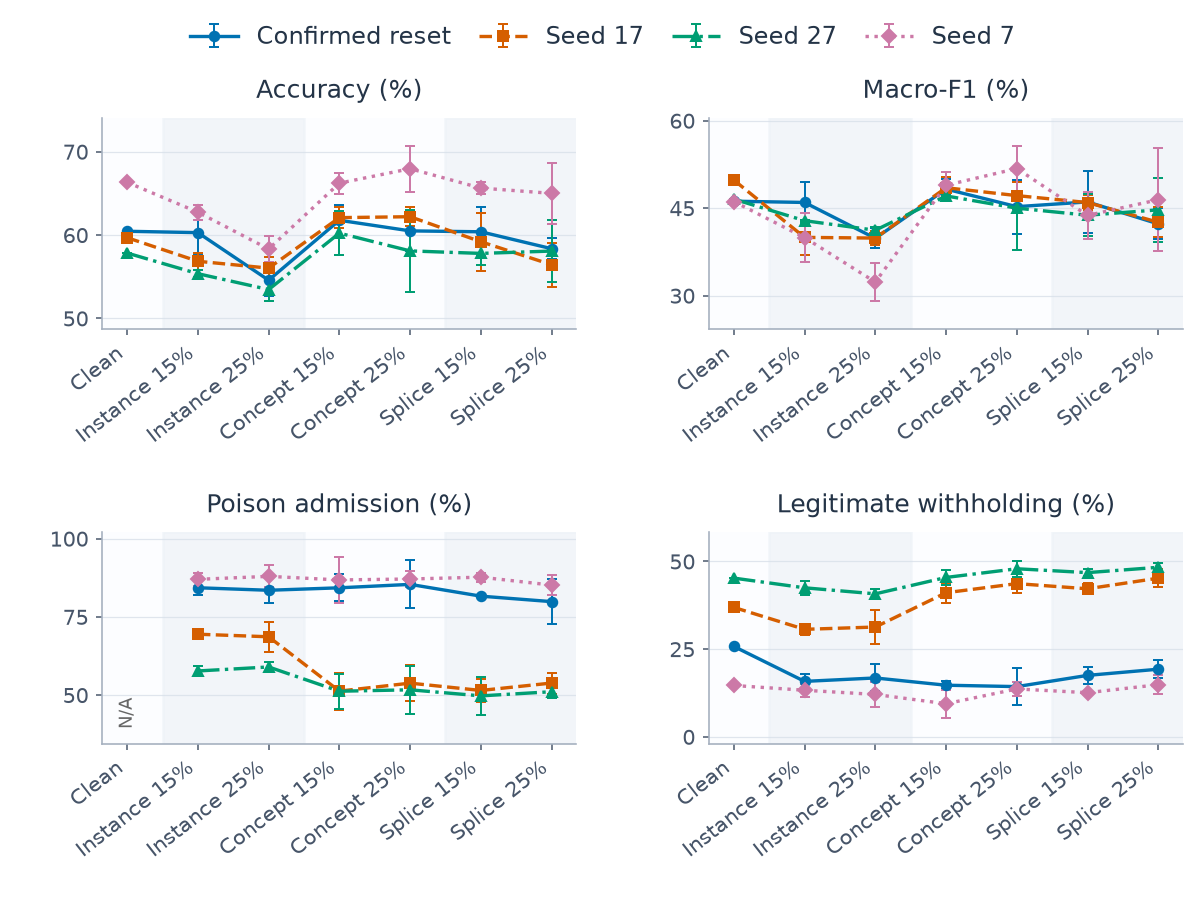

The data file committed next to this chart (first rows):
category, series, metric, mean, sd, runs, defined
0, confirmed, clean_withhold_rate, 0.2574, , 1, 1
0, confirmed, host_accuracy, 0.6044, , 1, 1
0, confirmed, host_macro_f1, 0.4618, , 1, 1
0, confirmed, poison_admission_rate, , , 1, 0
0, q_alarm_17, clean_withhold_rate, 0.3687, , 1, 1
0, q_alarm_17, host_accuracy, 0.5967, , 1, 1
0, q_alarm_17, host_macro_f1, 0.498, , 1, 1
0, q_alarm_17, poison_admission_rate, , , 1, 0
0, q_alarm_27, clean_withhold_rate, 0.4522, , 1, 1
0, q_alarm_27, host_accuracy, 0.5783, , 1, 1
0, q_alarm_27, host_macro_f1, 0.4653, , 1, 1
0, q_alarm_27, poison_admission_rate, , , 1, 0
0, q_alarm_7, clean_withhold_rate, 0.1461, , 1, 1
0, q_alarm_7, host_accuracy, 0.6631, , 1, 1
0, q_alarm_7, host_macro_f1, 0.4612, , 1, 1
0, q_alarm_7, poison_admission_rate, , , 1, 0
1, confirmed, clean_withhold_rate, 0.1577, 0.02211, 3, 3
1, confirmed, host_accuracy, 0.6028, 0.02551, 3, 3
1, confirmed, host_macro_f1, 0.4596, 0.03439, 3, 3
1, confirmed, poison_admission_rate, 0.8427, 0.02383, 3, 3
1, q_alarm_17, clean_withhold_rate, 0.3061, 0.01477, 3, 3
1, q_alarm_17, host_accuracy, 0.5684, 0.00997, 3, 3
1, q_alarm_17, host_macro_f1, 0.3997, 0.0295, 3, 3
1, q_alarm_17, poison_admission_rate, 0.6942, 0.009143, 3, 3
1, q_alarm_27, clean_withhold_rate, 0.4245, 0.01913, 3, 3
1, q_alarm_27, host_accuracy, 0.5535, 0.004431, 3, 3
1, q_alarm_27, host_macro_f1, 0.4284, 0.001526, 3, 3
1, q_alarm_27, poison_admission_rate, 0.5767, 0.01517, 3, 3
1, q_alarm_7, clean_withhold_rate, 0.1325, 0.0179, 3, 3
1, q_alarm_7, host_accuracy, 0.6273, 0.009149, 3, 3
1, q_alarm_7, host_macro_f1, 0.3993, 0.0416, 3, 3
1, q_alarm_7, poison_admission_rate, 0.8696, 0.02124, 3, 3
2, confirmed, clean_withhold_rate, 0.1675, 0.03859, 3, 3
2, confirmed, host_accuracy, 0.5457, 0.01906, 3, 3
2, confirmed, host_macro_f1, 0.3981, 0.01727, 3, 3
2, confirmed, poison_admission_rate, 0.8346, 0.03922, 3, 3
2, q_alarm_17, clean_withhold_rate, 0.3127, 0.04909, 3, 3
2, q_alarm_17, host_accuracy, 0.5602, 0.01286, 3, 3
2, q_alarm_17, host_macro_f1, 0.3985, 0.01222, 3, 3
2, q_alarm_17, poison_admission_rate, 0.686, 0.04752, 3, 3
2, q_alarm_27, clean_withhold_rate, 0.4073, 0.01403, 3, 3
2, q_alarm_27, host_accuracy, 0.5345, 0.01408, 3, 3
2, q_alarm_27, host_macro_f1, 0.412, 0.006061, 3, 3
2, q_alarm_27, poison_admission_rate, 0.5895, 0.01587, 3, 3
2, q_alarm_7, clean_withhold_rate, 0.1205, 0.03578, 3, 3
2, q_alarm_7, host_accuracy, 0.5831, 0.0158, 3, 3
2, q_alarm_7, host_macro_f1, 0.3232, 0.03303, 3, 3
2, q_alarm_7, poison_admission_rate, 0.8791, 0.03549, 3, 3
3, confirmed, clean_withhold_rate, 0.1468, 0.01078, 3, 3
3, confirmed, host_accuracy, 0.6176, 0.01888, 3, 3
3, confirmed, host_macro_f1, 0.4825, 0.01691, 3, 3
3, confirmed, poison_admission_rate, 0.8425, 0.04289, 3, 3
3, q_alarm_17, clean_withhold_rate, 0.4105, 0.02811, 3, 3
3, q_alarm_17, host_accuracy, 0.6207, 0.01238, 3, 3
3, q_alarm_17, host_macro_f1, 0.4849, 0.0179, 3, 3
3, q_alarm_17, poison_admission_rate, 0.5123, 0.0592, 3, 3
3, q_alarm_27, clean_withhold_rate, 0.4541, 0.02066, 3, 3
3, q_alarm_27, host_accuracy, 0.6021, 0.02668, 3, 3
3, q_alarm_27, host_macro_f1, 0.4708, 0.00187, 3, 3
3, q_alarm_27, poison_admission_rate, 0.512, 0.05529, 3, 3
... 52 more rows
